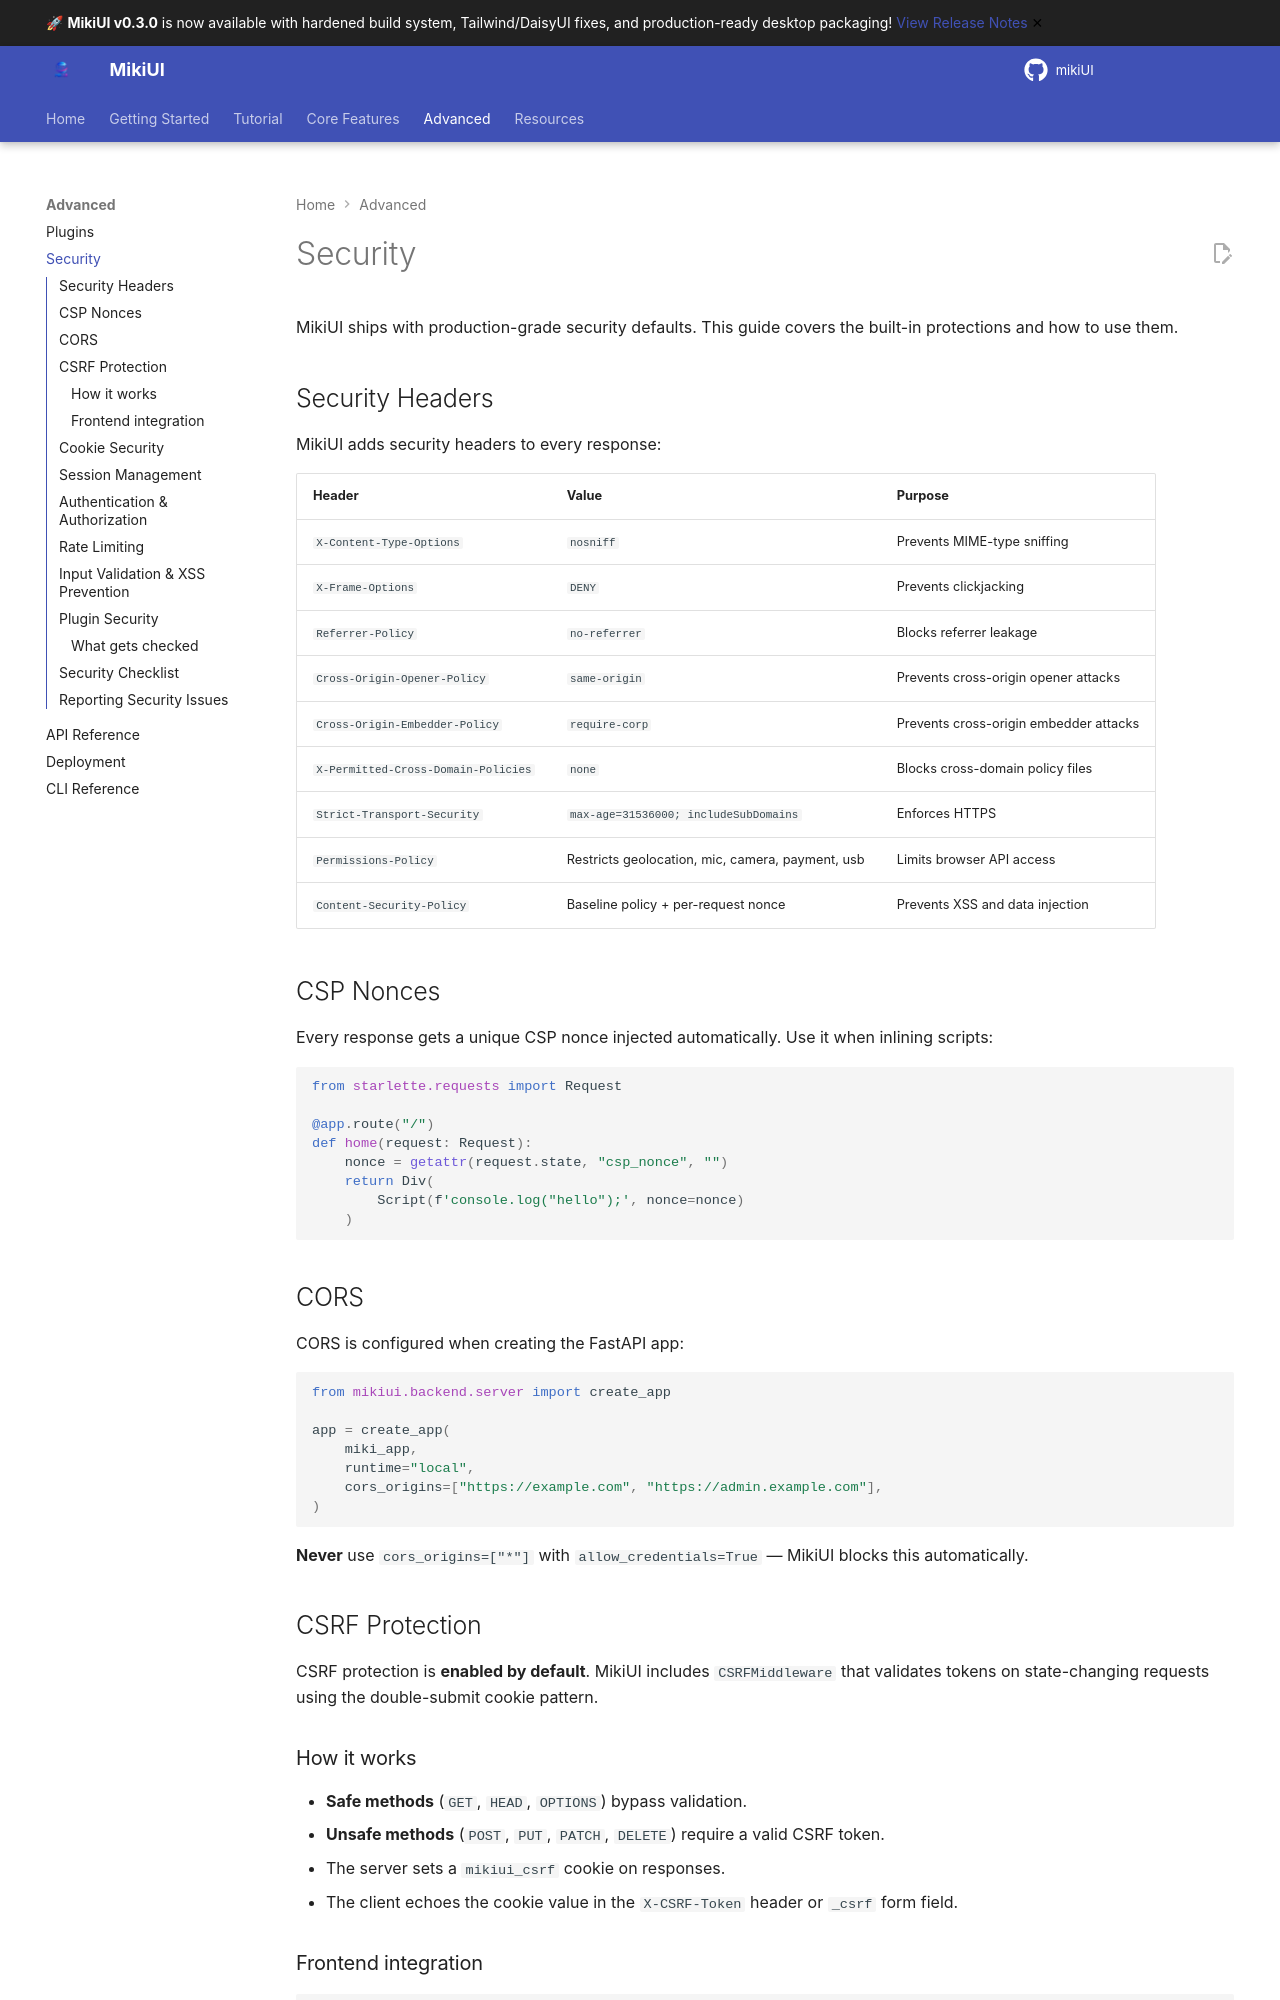

repository: alainmiki/mikiUI · page: guide/security/index.html · generator: mkdocs

# Security

MikiUI ships with production-grade security defaults. This guide covers the built-in protections and how to use them.

## Security Headers

MikiUI adds security headers to every response:

| Header | Value | Purpose |
|--------|-------|---------|
| `X-Content-Type-Options` | `nosniff` | Prevents MIME-type sniffing |
| `X-Frame-Options` | `DENY` | Prevents clickjacking |
| `Referrer-Policy` | `no-referrer` | Blocks referrer leakage |
| `Cross-Origin-Opener-Policy` | `same-origin` | Prevents cross-origin opener attacks |
| `Cross-Origin-Embedder-Policy` | `require-corp` | Prevents cross-origin embedder attacks |
| `X-Permitted-Cross-Domain-Policies` | `none` | Blocks cross-domain policy files |
| `Strict-Transport-Security` | `max-age=31536000; includeSubDomains` | Enforces HTTPS |
| `Permissions-Policy` | Restricts geolocation, mic, camera, payment, usb | Limits browser API access |
| `Content-Security-Policy` | Baseline policy + per-request nonce | Prevents XSS and data injection |

## CSP Nonces

Every response gets a unique CSP nonce injected automatically. Use it when inlining scripts:

```python
from starlette.requests import Request

@app.route("/")
def home(request: Request):
    nonce = getattr(request.state, "csp_nonce", "")
    return Div(
        Script(f'console.log("hello");', nonce=nonce)
    )
```

## CORS

CORS is configured when creating the FastAPI app:

```python
from mikiui.backend.server import create_app

app = create_app(
    miki_app,
    runtime="local",
    cors_origins=["https://example.com", "https://admin.example.com"],
)
```

**Never** use `cors_origins=["*"]` with `allow_credentials=True` — MikiUI blocks this automatically.

## CSRF Protection

CSRF protection is **enabled by default**. MikiUI includes `CSRFMiddleware` that validates tokens on state-changing requests using the double-submit cookie pattern.

### How it works

- **Safe methods** (`GET`, `HEAD`, `OPTIONS`) bypass validation.
- **Unsafe methods** (`POST`, `PUT`, `PATCH`, `DELETE`) require a valid CSRF token.
- The server sets a `mikiui_csrf` cookie on responses.
- The client echoes the cookie value in the `X-CSRF-Token` header or `_csrf` form field.
